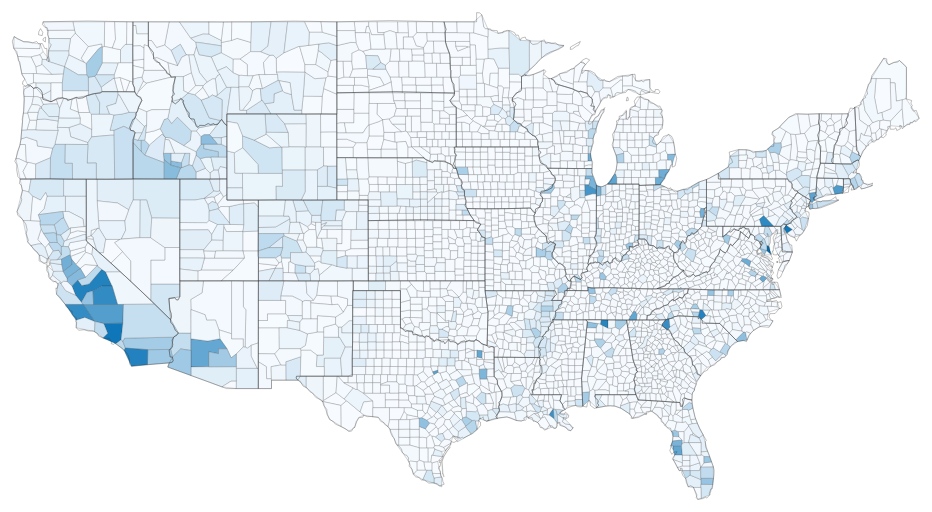
D3 v4 page, settled after 480 driven frames (8 s of simulated time); the page loaded 3 data file(s).


		var d3_v4 = d3;
	
// ── js/county-details.js
function draw_county_charts() {
    d3.select('#sg_svg').remove();
    d3.select('#fs_svg').remove();
    d3.select('#ind_svg').remove();
    var countyData_filePath = "data/county.json";

    var selectedCounty = county_fips;

    // Define SVG chart size

    // Surface - Groundwater
    var sg_chartMargin = {
        top: 20,
        right: 20,
        bottom: 30,
        left: 40
    };
    sg_chartWidth = 350 - sg_chartMargin.left - sg_chartMargin.right;
    sg_chartHeight = 350 - sg_chartMargin.top - sg_chartMargin.bottom;

    var sg_svg, sg_xScale, sg_yScale, sg_xAxis, sg_xAxisSel, sg_yAxis, sg_yAxisSel;

    // Freshwater - Salinated
    var fs_chartMargin = {
        top: 20,
        right: 20,
        bottom: 30,
        left: 40
    };
    fs_chartWidth = 350 - fs_chartMargin.left - fs_chartMargin.right;
    fs_chartHeight = 350 - fs_chartMargin.top - fs_chartMargin.bottom;

    var fs_svg, fs_xScale, fs_yScale, fs_xAxis, fs_xAxisSel, fs_yAxis, fs_yAxisSel;

    // Industrial
    var ind_chartMargin = {
        top: 20,
        right: 20,
        bottom: 30,
        left: 40
    };
    ind_chartWidth = 700 - ind_chartMargin.left - ind_chartMargin.right;
    ind_chartHeight = 350 - ind_chartMargin.top - ind_chartMargin.bottom;

    var ind_svg, ind_xScale, ind_yScale, ind_xAxis, ind_xAxisSel, ind_yAxis, ind_yAxisSel;

    // Add SVG

    sg_svg = addSVG("#sg_chart", "sg_svg", sg_chartWidth, sg_chartHeight, sg_chartMargin);
    fs_svg = addSVG("#fs_chart", "fs_svg", fs_chartWidth, fs_chartHeight, fs_chartMargin);
    ind_svg = addSVG("#ind_chart", "ind_svg", ind_chartWidth, ind_chartHeight, ind_chartMargin);

    // Define the Axes

    sg_Axes = defineAxes(sg_svg, sg_xScale, sg_xAxis, sg_xAxisSel, sg_yScale, sg_yAxis, sg_yAxisSel, sg_chartWidth, sg_chartHeight, sg_chartMargin);
    sg_xScale = sg_Axes.xScale;
    sg_xAxis = sg_Axes.xAxis;
    sg_xAxisSel = sg_Axes.xAxisSel;
    sg_yScale = sg_Axes.yScale;
    sg_yAxis = sg_Axes.yAxis;
    sg_yAxisSel = sg_Axes.yAxisSel;

    fs_Axes = defineAxes(fs_svg, fs_xScale, fs_xAxis, fs_xAxisSel, fs_yScale, fs_yAxis, fs_yAxisSel, fs_chartWidth, fs_chartHeight, fs_chartMargin);
    fs_xScale = fs_Axes.xScale;
    fs_xAxis = fs_Axes.xAxis;
    fs_xAxisSel = fs_Axes.xAxisSel;
    fs_yScale = fs_Axes.yScale;
    fs_yAxis = fs_Axes.yAxis;
    fs_yAxisSel = fs_Axes.yAxisSel;

    ind_Axes = defineAxes(ind_svg, ind_xScale, ind_xAxis, ind_xAxisSel, ind_yScale, ind_yAxis, ind_yAxisSel, ind_chartWidth, ind_chartHeight, ind_chartMargin);
    ind_xScale = ind_Axes.xScale;
    ind_xAxis = ind_Axes.xAxis;
    ind_xAxisSel = ind_Axes.xAxisSel;
    ind_yScale = ind_Axes.yScale;
    ind_yAxis = ind_Axes.yAxis;
    ind_yAxisSel = ind_Axes.yAxisSel;

    // Load the Data
    d3.json(countyData_filePath, function(error, data) {

        var total_usage = data[selectedCounty].total_usage;

        var sg_sourceData = data[selectedCounty].water_source;
        var fs_sourceData = data[selectedCounty].water_type;
        var ind_sourceData = data[selectedCounty].industry;

        // Set domains for axes
        setDomain(sg_sourceData, sg_xScale, sg_yScale);
        setDomain(fs_sourceData, fs_xScale, fs_yScale);
        setDomain(ind_sourceData, ind_xScale, ind_yScale);

        // Add bars to graph
        addBars(sg_svg, sg_sourceData, sg_xScale, sg_chartHeight, sg_yScale, total_usage);
        addBars(fs_svg, fs_sourceData, fs_xScale, fs_chartHeight, fs_yScale, total_usage);
        addBars(ind_svg, ind_sourceData, ind_xScale, ind_chartHeight, ind_yScale, total_usage);

        // Draw axes on graph
        drawAxes(sg_xAxis, sg_xAxisSel, sg_yAxis, sg_yAxisSel);
        drawAxes(fs_xAxis, fs_xAxisSel, fs_yAxis, fs_yAxisSel);
        drawAxes(ind_xAxis, ind_xAxisSel, ind_yAxis, ind_yAxisSel);

    });
}

// ── js/define-county-chart.js
var yScaleFactor = 1.1;

// Add SVG to DOM
function addSVG(svg_div, svg_id, chartWidth, chartHeight, chartMargin) {

    svg = d3.select(svg_div)
        .append("svg")
        .attr("id", svg_id)
        .attr("width", chartWidth + chartMargin.left + chartMargin.right)
        .attr("height", chartHeight + chartMargin.top + chartMargin.bottom)
        .append("g")
        .attr("transform",
            "translate(" + chartMargin.left + "," + chartMargin.top + ")");

    return svg;

}

// Define the axes
function defineAxes(svg, xScale, xAxis, xAxisSel, yScale, yAxis, yAxisSel, chartWidth, chartHeight, chartMargin) {

    xScale = d3.scale
        .ordinal()
        .rangeRoundBands([0, chartWidth], 0.05);
    xAxis = d3.svg.axis()
        .scale(xScale)
        .orient("bottom");
    xAxisSel = svg.append("g")
        .attr("class", "x axis")
        .attr("transform", "translate(0," + chartHeight + ")");

    yScale = d3.scale
        .linear()
        .range([chartHeight, 0]);
    yAxis = d3.svg.axis()
        .scale(yScale)
        .orient("left");
    yAxisSel = svg.append("g")
        .attr("class", "y axis");

    // add y-axis label
    // yAxisLabelOffset_vert = 0; //chartMargin.left / 2;
    // yAxisLabelOffset_hor = 0; //chartHeight / 2;
    // // svg.append("text")
    // // .text("Millions of Gallons per Day")
    // //     // .attr("transform", "translate(" + yAxisLabelOffset_hor + "," + yAxisLabelOffset_vert + ")")
    // //     .attr("transform", "rotate(-90)")
    // //     .attr("dy", "1em")
    // //     .style("text-anchor", "middle");

    return {
        xScale: xScale,
        xAxis: xAxis,
        xAxisSel: xAxisSel,
        yScale: yScale,
        yAxis: yAxis,
        yAxisSel: yAxisSel
    };

}

// Set domains for axes
function setDomain(sourceData, xScale, yScale) {
    xScale.domain(sourceData.map(function(d) {
        return d.label;
    }));
    yScale.domain([0, yScaleFactor * d3.max(sourceData, function(d) {
        return d.value;
    })]);

}

// Add bars to SVG
function addBars(svg, sourceData, xScale, chartHeight, yScale, total_usage) {

    bars = svg.selectAll(".bar")
        .data(sourceData)
        .enter()
        .append("rect")
        .attr("class", "bar")
        .attr("x", function(d) {
            return xScale(d.label);
        })
        .attr("y", function(d) {
            return yScale(d.value);
        })
        .attr("width", xScale.rangeBand())
        .attr("height", function(d) {
            return (yScale(0) - yScale(d.value));
        });

    var formatNumber = d3.format(",.2f"),
        format = function(d) {
            return formatNumber(d);
        };

    // hover title text for individual bars
    bars.append("title")
        .text(function(d) {
            return d.label + "\n" + format(d.value) + " Million Galllons per Day" +
                "\nPercent of Total Water Use for This County: " + format((d.value / total_usage) * 100);
        });

    // values are also displayed on top of bars
    svg.selectAll("text")
        .data(sourceData)
        .enter()
        .append("text")
        .attr("id", "barValues")
        // .attr("class", "hidden")
        .text(function(d) {
            return format(d.value);
        })
        .attr("x", function(d, i) {
            return xScale(d.label) + xScale.rangeBand() / 2;
        })
        .attr("y", function(d) {
            return yScale(d.value) - 5;
        })
        .attr("font-family", "sans-serif")
        .attr("text-anchor", "middle")
        // .attr("font-size", "14px")
        .attr("fill", "black");

}

// Draw axes on graph
function drawAxes(xAxis, xAxisSel, yAxis, yAxisSel) {
    xAxisSel.call(xAxis);
    yAxisSel.call(yAxis);

}

// ── js/define_selection.js
function update_statistic() {
    selected_statistic = document.querySelector('input[name="filter"]:checked').value;
    if (document.getElementById("percap_check").checked === false) {
        stat_per_capita = 0;
        d3.selectAll("#stat_per_capita").classed("hidden", true);
    } else {
        stat_per_capita = 1;
        d3.selectAll("#stat_per_capita").classed("hidden", false);
    }
}

// ── js/force-directed.js
function graph_force_directed() {
    var width = 1000,
        height = 500,
        centered,
        sqWidth = 20;

    //height and width for hover box
    var tool_bubbles_w = 350;
    var tool_bubbles_h = 300;
    d3.select("#tooltip_bubbles")
        .attr("width", tool_bubbles_w + "px")
        .attr("height", tool_bubbles_h + "px");
    //format value in hover box
    d3.selectAll('#selected_statistic').text(document.querySelector('input[name="filter"]:checked').id);
    //d3.select('#selection_form')
    //	.style("width", width +"px");
    var formatCount = d3.format(",.2f");

    var projection = d3.geo.mercator()
        .scale(900)
        // Center the Map in USA
        .center([-95, 39])
        .translate([width / 2, height / 2]);

    var path = d3.geo.path()
        .projection(projection);

    // Set svg width & height
    var svg = d3.select('#force_directed_svg')
        .attr('width', width)
        .attr('height', height);

    // Add background
    svg.append('rect')
        .attr('class', 'background')
        .attr('width', width)
        .attr('height', height);

    var g = svg.append('g');

    var networkLayer = g.append('g')
        .classed('network-layer', true);

    var mapLayer = g.append('g')
        .classed('map-layer', true);


    // Load map data
    d3.json('data/geo_state_contiguous.json', function(error, mapData) {

        // Merge state water data
        // Build in ability to change statistic based on user selection
        // This will be global


        for (var i = 0; i < state_summary_data.length; i++) {
            //Grab values from state summary data
            var state_data_fips = state_summary_data[i]['STATEFIPS'];

            //fix fips code that got pulled in as numeric
            if (state_data_fips.length == 1) {
                state_data_fips = "0" + state_data_fips;
            }

            var state_data_value = parseFloat(state_summary_data[i][selected_statistic]);
            if (stat_per_capita == 1) {
                state_data_value = state_data_value / parseFloat(state_summary_data[i]['TP.TotPop']);
            }
            var state_data_abr = state_summary_data[i]['STATE'];

            // find state within map file and copy in new values
            for (var j = 0; j < mapData.features.length; j++) {
                var map_state = mapData.features[j].id;

                if (map_state == state_data_fips) {
                    mapData.features[j].properties.abr = state_data_abr;
                    mapData.features[j].properties.value = state_data_value;
                    break;
                }
            }
        }

        // Define color scale
        if (stat_per_capita == 1) {
            var min_state_data = d3.min(state_summary_data, function(d) {
                return d[selected_statistic] / parseFloat(d['TP.TotPop']);
            });
            var max_state_data = d3.max(state_summary_data, function(d) {
                return d[selected_statistic] / parseFloat(d['TP.TotPop']);
            });
        } else {
            var min_state_data = d3.min(state_summary_data, function(d) {
                return d[selected_statistic]
            });
            var max_state_data = d3.max(state_summary_data, function(d) {
                return d[selected_statistic]
            });
        }


        var color = d3.scale.linear()
            .domain([0, max_state_data])
            .clamp(true)
            .range(['#fff', '#006EB4']);

        var links = [];
        var features = mapData.features;
        features.forEach(function(d) {
            d.size = sqWidth;
            d.x = path.centroid(d)[0];
            d.y = path.centroid(d)[1];
            d.feature = d;
        });


        d3.geom.voronoi().links(features).forEach(function(link) {
            var dx = link.source.x - link.target.x,
                dy = link.source.y - link.target.y;
            link.distance = Math.sqrt(dx * dx + dy * dy);
            links.push(link);
        });

        // Update color scale domain based on data
        //color.domain([0, d3.max(features.filter(function (d) {
        //   return d.properties.DPTO!=="88"; //Archipiélago de San Andres... is too long, ignoring it so the colors aren't too skewed.
        // }), nameLength)]);

        var force = d3.layout.force()
            .nodes(features)
            // .links(links)
            .size([width, height])
            .gravity(0.01)
            // .linkStrength(0.05)
            // .linkDistance(function(d) { return d.distance; })
            .on("tick", onTick)
            .start();

        // Draw each depto as a path
        mapLayer.selectAll('path')
            .data(features)
            .enter().append('path')
            .attr('d', path)
            .attr('vector-effect', 'non-scaling-stroke');
        //.style('fill', fillFn);

        // var link = networkLayer.selectAll("line")
        //       .data(links)
        //     .enter().append("line")
        //       .attr("class", "link")
        //       .attr("x1", function(d) { return d.source.x; })
        //       .attr("y1", function(d) { return d.source.y; })
        //       .attr("x2", function(d) { return d.target.x; })
        //       .attr("y2", function(d) { return d.target.y; });

        var selEnter = networkLayer.selectAll('.depto')
            .data(features)
            .enter().append('g')
            .attr("class", "depto");

        function fillFn(d) {
            //return color(nameLength(d));
            return color(d.properties.value);
            // return color(nameFn(d));
        }
        selEnter
            // .append("rect")
            .append("circle")
            .attr('r', sqWidth)
            // .attr('width', sqWidth)
            // .attr('height', sqWidth)
            .style('fill', fillFn)
			.classed('fd_state',true)
            .call(force.drag);

        selEnter.append("text")
            //.attr('x', sqWidth/2)
            //.attr('y', sqWidth/2)
            .style("text-anchor", "middle")
            //.text(function (d) {return d.id });
            .text(function(d) {
                return d.properties.abr;
            });

        selEnter
            //call histogram on hover of each dot
            .on("mouseover", function(d) {
                //var xPosition = parseFloat(d3.select(this).attr("cx")) + 20;
                //var yPosition = parseFloat(d3.select(this).attr("cy"));
                d3.selectAll("#caption_from_state")
                    .text(d.properties.name);
                d3.selectAll("#bubble_value")
                    .text(formatCount(d.properties.value));
            })
            .on("click", function(d) {
                state_fips = d.id;
                draw_state_map();
                // d3.select("#force_directed_div").classed("hidden", true);
                // d3.select("#map_state_div").classed("hidden", false);
                // current_window = "map_state";
                // update_button();
            });



        function onTick(e) {
            var k = e.alpha * 0.2,
                q = d3.geom.quadtree(features);

            features.forEach(function(o) {
                o.x += (path.centroid(o)[0] - o.px) * k;
                o.y += (path.centroid(o)[1] - o.py) * k;
                q.visit(sqCollide(o));
            });

            // link.attr("x1", function(d) { return d.source.x; })
            //     .attr("y1", function(d) { return d.source.y; })
            //     .attr("x2", function(d) { return d.target.x; })
            //     .attr("y2", function(d) { return d.target.y; });

            networkLayer.selectAll('.depto')
                .attr("transform", function(d) {
                    // return "translate(" + (d.x - sqWidth/2) + "," + (d.y - sqWidth/2) + ")";
                    return "translate(" + (d.x) + "," + (d.y) + ")";
                });
        }

    });


    //Approx collide function for squares
    function sqCollide(node) {
        var s = node.size,
            nx1 = node.x - s,
            nx2 = node.x + s,
            ny1 = node.y - s,
            ny2 = node.y + s;
        return function(quad, x1, y1, x2, y2) {
            if (quad.point && (quad.point !== node)) {
                var x = node.x - quad.point.x,
                    y = node.y - quad.point.y,
                    l = Math.sqrt(x * x + y * y),
                    s = node.size + quad.point.size;
                if (l < s) {
                    l = (l - s) / l * 0.5;
                    node.x -= x *= l;
                    node.y -= y *= l;
                    quad.point.x += x;
                    quad.point.y += y;
                }
            }
            return x1 > nx2 || x2 < nx1 || y1 > ny2 || y2 < ny1;
        };
    }

    // Get depto name
    function nameFn(d) {
        return d && d.features ? d.features.id : null;
    }

    // Get depto name length
    function nameLength(d) {
        var n = nameFn(d);
        return n ? n.length : 0;
    }

    // Get depto color

}

// ── js/full_map.js
function draw_full_map() {
    d3.select('#map_full_svg').remove();
    // update_button();
    var margin = {
        top: 50,
        bottom: 50,
        right: 0,
        left: 0
    };
    var width = 1400 - margin.right - margin.left;
    var height = 600;
    var selection = selected_statistic;
    if (stat_per_capita == 1) {
        selection = selection + "_per";
    }


    var map;
    d3.select("#map_full_div")
        .style("width", width + "px");
    //.style("height", height + "px");
    d3.select("#map_full_map")
        .style("width", width + "px")
        .style("height", height + "px");

	var formatfloat = d3.format(",.3f");
    var q = queue()
        .defer(d3.json, "data/geo_county.json")
        .defer(d3.json, "data/geo_state.json")
        .await(state_county_selection);

    var state_selection = " ";

    function state_county_selection(error, county, state) {
        if (error) throw error;

        var stateIds = {};
        state.features.forEach(function(d) {
            stateIds[d.id] = d.properties.name;
        });
        var selected_statistic_array = new Array();

        county.features.forEach(function(d) {
            d.properties.state = stateIds[d.id.slice(0, 2)];
            selected_statistic_array.push(d.properties[selection]);
        });

        // remove the loading text
        d3.select('.loading').remove();

        map = d3.select('#map_full_map').append('svg')
            .attr('width', width)
            .attr('height', height)
            .attr("id", "map_full_svg");
        //this is the dynamic resizing used for state map. needs debugging for full country
        //var state_center = d3.geo.centroid(county)


        //var merc_scale = width *3.3;
        //var state_offset = [width/2, height/2];
        //var projection = d3.geo.mercator()
        //	.scale(merc_scale)
        //	.center(state_center)
        //	.translate(state_offset);
        //var path = d3.geo.path().projection(projection);

        //var bounds  = path.bounds(county);
        //var hscale  = merc_scale*width  / (bounds[1][0] - bounds[0][0]);
        //var vscale  = merc_scale*height / (bounds[1][1] - bounds[0][1]);
        //var merc_scale   = (hscale < vscale) ? hscale : vscale;
        //var state_offset  = [width - (bounds[0][0] + bounds[1][0])/2,
        //				height - (bounds[0][1] + bounds[1][1])/2];

        //var projection = d3.geo.mercator()
        //	.scale(merc_scale)
        //	.center(state_center)
        //	.translate(state_offset);
        //var path = d3.geo.path().projection(projection);

        var projection = d3.geo.mercator()
            .scale(900)
            // Center the Map in USA
            .center([-95, 39])
            .translate([width / 2, height / 2]);

        var path = d3.geo.path()
            .projection(projection);

        var max_val = d3.max(selected_statistic_array);
        var min_val = d3.min(selected_statistic_array);

        var color = d3.scale.linear()
            .domain([0, max_val])
            .clamp(true)
            .range(['rgb(247,251,255)', '#006EB4']);

        var counties = map.append('g')
            .attr('class', 'counties')
            .selectAll('path')
            .data(county.features)
            .enter().append('path')
            .attr('d', path);
        counties
            .style("fill", function(d) {
                return color(d.properties[selection]);
            });

        counties.on('mouseover', showCaption)
            .on('mousemove', showCaption)
            .on('mouseout', function() {
                caption.html(starter);
                d3.select('#tooltip_state_map').classed('hidden', true);
            })
            .on('click', function(d) {
                county_fips = d.id;
                draw_county_charts();
                display_sankey();
                d3.select('.counties_selected')
                    .classed('counties_selected', false);
                d3.select(this)
                    .classed('counties_selected', true);
                d3.select('#county_header').text([d.properties.name, d.properties.state].join(' County, '));
                d3.select("#county_details_div").classed('hidden', false);
                // d3.select("#map_full_div").classed('hidden', true);
                // current_window = "county_details_map_full";
                // update_button();

            });

        var states = map.append('g')
            .attr('class', 'states')
            .selectAll('path')
            .data(state.features)
            .enter().append('path')
            .attr('d', path);
        var caption = d3.select('#caption'),
            starter = caption.html();

        function showCaption(d, i) {
            var name = [d.properties.name, d.properties.state].join(' County, ');
            state_selection = d.properties.state;
            d3.select("#county_hover").text(name);
            d3.select("#county_hover_stat").text(formatfloat(d.properties[selection]));
            caption.html(name);
            d3.select('#tooltip_state_map').classed('hidden', false);
        }

    }
}

// ── js/initialize.js
var state_summary_data;
var selected_statistic;
var stat_per_capita;
var state_fips;
var county_fips;
var current_county_name;

d3.csv("data/state_2010_limited.csv", function(data) {
    state_summary_data = data;
});

function update_all() {

    update_statistic();
    graph_force_directed();
    draw_state_map();
    draw_full_map();
    set_map_view();
}

update_all();

// ── js/sankey.js
function display_sankey() {
    var d3 = d3_v4;

    d3.select('#sankey_svg').remove();
    var sankey_margin = {
            top: 1,
            right: 1,
            bottom: 6,
            left: 1
        },
        sankey_width = 400 - sankey_margin.left - sankey_margin.right,
        sankey_height = 300 - sankey_margin.top - sankey_margin.bottom;

    var formatNumber = d3.format(",.2f"),
        format = function(d) {
            return formatNumber(d);
        },
        color = d3.scaleOrdinal(d3.schemeCategory20);

    var svg = d3.select("#sankey_div").append("svg")
        .attr("width", sankey_width + sankey_margin.left + sankey_margin.right)
        .attr("height", sankey_height + sankey_margin.top + sankey_margin.bottom)
        .attr("id", "sankey_svg")
        .append("g")
        .attr("transform", "translate(" + sankey_margin.left + "," + sankey_margin.top + ")");

    var sankey = d3.sankey()
        .nodeWidth(15)
        .nodePadding(10)
        .size([sankey_width, sankey_height]);

    var path = sankey.link();

    //var county_selection = "06037"
    d3.json("data/county.json", function(water_flow) {

        sankey
            .nodes(water_flow[county_fips].nodes)
            .links(water_flow[county_fips].links)
            .layout(32);

        var total_usage = water_flow[county_fips].total_usage;

        var link = svg.append("g").selectAll(".link")
            .data(water_flow[county_fips].links)
            .enter().append("path")
            .attr("class", "link")
            .attr("d", path)
            .style("stroke-width", function(d) {
                return Math.max(1, d.dy);
            })
            .sort(function(a, b) {
                return b.dy - a.dy;
            });

        link.append("title")
            .text(function(d) {
                return d.source.name + " Used By " + d.target.name +
                    "\n" + format(d.value) + " Million Galllons per Day" +
                    "\nPercent of Total Water Use for This County: " + format((d.value / total_usage) * 100);
            });

        var node = svg.append("g").selectAll(".node")
            .data(water_flow[county_fips].nodes)
            .enter().append("g")
            .attr("class", "node")
            .attr("transform", function(d) {
                return "translate(" + d.x + "," + d.y + ")";
            })
            .call(d3.drag()
                .subject(function(d) {
                    return d;
                })
                .on("start", function() {
                    this.parentNode.appendChild(this);
                })
                .on("drag", dragmove));

        node.append("rect")
            .attr("height", function(d) {
                return d.dy;
            })
            .attr("width", sankey.nodeWidth())
            .style("fill", function(d) {
                return d.color = color(d.name.replace(/ .*/, ""));
            })
            .style("stroke", function(d) {
                return d3.rgb(d.color).darker(2);
            })
            .append("title")
            .text(function(d) {
                return d.name + "\n" + format(d.value) + " Million Galllons per Day" +
                    "\nPercent of Total Water Use for This County: " + format((d.value / total_usage) * 100);
            });

        node.append("text")
            .attr("x", -6)
            .attr("y", function(d) {
                return d.dy / 2;
            })
            .attr("dy", ".35em")
            .attr("text-anchor", "end")
            .attr("transform", null)
            .text(function(d) {
                return d.name;
            })
            .filter(function(d) {
                return d.x < sankey_width / 2;
            })
            .attr("x", 6 + sankey.nodeWidth())
            .attr("text-anchor", "start");

        function dragmove(d) {
            d3.select(this).attr("transform", "translate(" + d.x + "," + (d.y = Math.max(0, Math.min(sankey_height - d.dy, d3.event.y))) + ")");
            sankey.relayout();
            link.attr("d", path);
        }

        //	var sankey_header1 = d3.select("#sankey_header1")
        //		.style("width", (sankey_width / 2)-1 +"px")
        //		.style("height", 30 + "px")
        //		.append("svg")
        //		.style("width", (sankey_width / 2)-1 +"px")
        //		.style("height", 30 + "px");
        //	sankey_header1
        //		.append("rect")
        //		.attr("width", sankey.nodeWidth() + 1)
        //		.attr("height", 30);
        //	sankey_header1
        //		.append("text")
        //		.text("Water Source")
        //		.attr("x",sankey.nodeWidth() + 6)
        //		.attr("y",20)
        //		.attr("font-size", "16px")
        //		.attr("fill", "white");

        //	var sankey_header2 = d3.select("#sankey_header2")
        //		.style("width", (sankey_width / 2)-1 +"px")
        //		.style("height", 30 + "px")
        //		.append("svg")
        //		.style("width", (sankey_width / 2)-1 +"px")
        //		.style("height", 30 + "px");
        //	sankey_header2
        //		.append("rect")
        //		.attr("width", sankey.nodeWidth()+1)
        //		.attr("height", 30)
        //		.attr("x", (sankey_width / 2)-1 - sankey.nodeWidth());
        //	sankey_header2
        //		.append("text")
        //		.text("Water Use")
        //		.attr("x",(sankey_width / 2)-1 - sankey.nodeWidth() - 75)
        //		.attr("y",20)
        //		.attr("font-size", "16px")
        //		.attr("fill", "white");

    });
}

// ── js/sankey_mod.js
d3.sankey = function() {
  var sankey = {},
      nodeWidth = 24,
      nodePadding = 8,
      size = [1, 1],
      nodes = [],
      links = [];
 
  sankey.nodeWidth = function(_) {
    if (!arguments.length) return nodeWidth;
    nodeWidth = +_;
    return sankey;
  };
 
  sankey.nodePadding = function(_) {
    if (!arguments.length) return nodePadding;
    nodePadding = +_;
    return sankey;
  };
 
  sankey.nodes = function(_) {
    if (!arguments.length) return nodes;
    nodes = _;
    return sankey;
  };
 
  sankey.links = function(_) {
    if (!arguments.length) return links;
    links = _;
    return sankey;
  };
 
  sankey.size = function(_) {
    if (!arguments.length) return size;
    size = _;
    return sankey;
  };
 
  sankey.layout = function(iterations) {
    computeNodeLinks();
    computeNodeValues();
    computeNodeBreadths();
    computeNodeDepths(iterations);
    computeLinkDepths();
    return sankey;
  };
 
  sankey.relayout = function() {
    computeLinkDepths();
    return sankey;
  };
 
  sankey.link = function() {
    var curvature = .5;
 
    function link(d) {
      var x0 = d.source.x + d.source.dx,
          x1 = d.target.x,
          xi = d3.interpolateNumber(x0, x1),
          x2 = xi(curvature),
          x3 = xi(1 - curvature),
          y0 = d.source.y + d.sy + d.dy / 2,
          y1 = d.target.y + d.ty + d.dy / 2;
      return "M" + x0 + "," + y0
           + "C" + x2 + "," + y0
           + " " + x3 + "," + y1
           + " " + x1 + "," + y1;
    }
 
    link.curvature = function(_) {
      if (!arguments.length) return curvature;
      curvature = +_;
      return link;
    };
 
    return link;
  };
 
  // Populate the sourceLinks and targetLinks for each node.
  // Also, if the source and target are not objects, assume they are indices.
  function computeNodeLinks() {
    nodes.forEach(function(node) {
      node.sourceLinks = [];
      node.targetLinks = [];
    });
    links.forEach(function(link) {
      var source = link.source,
          target = link.target;
      if (typeof source === "number") source = link.source = nodes[link.source];
      if (typeof target === "number") target = link.target = nodes[link.target];
      source.sourceLinks.push(link);
      target.targetLinks.push(link);
    });
  }
 
  // Compute the value (size) of each node by summing the associated links.
  function computeNodeValues() {
    nodes.forEach(function(node) {
      node.value = Math.max(
        d3.sum(node.sourceLinks, value),
        d3.sum(node.targetLinks, value)
      );
    });
  }
 
  // Iteratively assign the breadth (x-position) for each node.
  // Nodes are assigned the maximum breadth of incoming neighbors plus one;
  // nodes with no incoming links are assigned breadth zero, while
  // nodes with no outgoing links are assigned the maximum breadth.
  function computeNodeBreadths() {
    var remainingNodes = nodes,
        nextNodes,
        x = 0;
 
    while (remainingNodes.length) {
      nextNodes = [];
      remainingNodes.forEach(function(node) {
        node.x = x;
        node.dx = nodeWidth;
        node.sourceLinks.forEach(function(link) {
          nextNodes.push(link.target);
        });
      });
      remainingNodes = nextNodes;
      ++x;
    }
 
    //
    moveSinksRight(x);
    scaleNodeBreadths((size[0] - nodeWidth) / (x - 1));
  }
 
  function moveSourcesRight() {
    nodes.forEach(function(node) {
      if (!node.targetLinks.length) {
        node.x = d3.min(node.sourceLinks, function(d) { return d.target.x; }) - 1;
      }
    });
  }
 
  function moveSinksRight(x) {
    nodes.forEach(function(node) {
      if (!node.sourceLinks.length) {
        node.x = x - 1;
      }
    });
  }
 
  function scaleNodeBreadths(kx) {
    nodes.forEach(function(node) {
      node.x *= kx;
    });
  }
 
  function computeNodeDepths(iterations) {
    var nodesByBreadth = d3.nest()
        .key(function(d) { return d.x; })

        .sortKeys(d3.ascending)
        .entries(nodes)
        .map(function(d) { return d.values; });
 
    //
    initializeNodeDepth();
    resolveCollisions();
    for (var alpha = 1; iterations > 0; --iterations) {
      relaxRightToLeft(alpha *= .99);
      resolveCollisions();
      relaxLeftToRight(alpha);
      resolveCollisions();
    }
 
    function initializeNodeDepth() {
      var ky = d3.min(nodesByBreadth, function(nodes) {
        return (size[1] - (nodes.length - 1) * nodePadding) / d3.sum(nodes, value);
      });
 
      nodesByBreadth.forEach(function(nodes) {
        nodes.forEach(function(node, i) {
          node.y = i;
          node.dy = node.value * ky;
        });
      });
 
      links.forEach(function(link) {
        link.dy = link.value * ky;
      });
    }
 
    function relaxLeftToRight(alpha) {
      nodesByBreadth.forEach(function(nodes, breadth) {
        nodes.forEach(function(node) {
          if (node.targetLinks.length) {
            var y = d3.sum(node.targetLinks, weightedSource) / d3.sum(node.targetLinks, value);
            node.y += (y - center(node)) * alpha;
          }
        });
      });
 
      function weightedSource(link) {
        return center(link.source) * link.value;
      }
    }
 
    function relaxRightToLeft(alpha) {
      nodesByBreadth.slice().reverse().forEach(function(nodes) {
        nodes.forEach(function(node) {
          if (node.sourceLinks.length) {
            var y = d3.sum(node.sourceLinks, weightedTarget) / d3.sum(node.sourceLinks, value);
            node.y += (y - center(node)) * alpha;
          }
        });
      });
 
      function weightedTarget(link) {
        return center(link.target) * link.value;
      }
    }
 
    function resolveCollisions() {
      nodesByBreadth.forEach(function(nodes) {
        var node,
            dy,
            y0 = 0,
            n = nodes.length,
            i;
 
        // Push any overlapping nodes down.
        nodes.sort(ascendingDepth);
        for (i = 0; i < n; ++i) {
          node = nodes[i];
          dy = y0 - node.y;
          if (dy > 0) node.y += dy;
          y0 = node.y + node.dy + nodePadding;
        }
 
        // If the bottommost node goes outside the bounds, push it back up.
        dy = y0 - nodePadding - size[1];
        if (dy > 0) {
          y0 = node.y -= dy;
 
          // Push any overlapping nodes back up.
          for (i = n - 2; i >= 0; --i) {
            node = nodes[i];
            dy = node.y + node.dy + nodePadding - y0;
            if (dy > 0) node.y -= dy;
            y0 = node.y;
          }
        }
      });
    }
 
    function ascendingDepth(a, b) {
      return a.y - b.y;
    }
  }
 
  function computeLinkDepths() {
    nodes.forEach(function(node) {
      node.sourceLinks.sort(ascendingTargetDepth);
      node.targetLinks.sort(ascendingSourceDepth);
    });
    nodes.forEach(function(node) {
      var sy = 0, ty = 0;
      node.sourceLinks.forEach(function(link) {
        link.sy = sy;
        sy += link.dy;
      });
      node.targetLinks.forEach(function(link) {
        link.ty = ty;
        ty += link.dy;
      });
    });
 
    function ascendingSourceDepth(a, b) {
      return a.source.y - b.source.y;
    }
 
    function ascendingTargetDepth(a, b) {
      return a.target.y - b.target.y;
    }
  }
 
  function center(node) {
    return node.y + node.dy / 2;
  }
 
  function value(link) {
    return link.value;
  }
 
  return sankey;
};
// ── js/state_map.js
function draw_state_map() {
    //remove previous call of map
    d3.select('#state_map_svg').remove();
    // update_button();

    var margin = {
        top: 50,
        bottom: 50,
        right: 0,
        left: 0
    };
    var width = 500 - margin.right - margin.left;
    var height = 500;
    var selection = selected_statistic;
    if (stat_per_capita == 1) {
        selection = selection + "_per";
    }

    var map;
    d3.select("#map_state_div")
        .style("width", width + "px");
    d3.select("#map_state_map")
        .style("width", width + "px")
        .style("height", height + "px");


	var formatfloat = d3.format(",.3f");
    var q = queue()
        .defer(d3.json, "data/geo_county.json")
        .defer(d3.json, "data/geo_state.json")
        .await(state_county_selection);

    var state_selection = " ";

    function state_county_selection(error, county, state) {
        if (error) throw error;
        // filter json file by state selection (fips code)
        state.features = state.features.filter(function(row) {
            if (row.id === state_fips) {
                return row;
            }
        });

        county.features = county.features.filter(function(row) {
            if (row.id.slice(0, 2) === state_fips) {
                return row;
            }
        });

        var stateIds = {};
        state.features.forEach(function(d) {
            stateIds[d.id] = d.properties.name;
        });
        var selected_statistic_array = new Array();

        county.features.forEach(function(d) {
            d.properties.state = stateIds[d.id.slice(0, 2)];
            selected_statistic_array.push(d.properties[selection]);
        });

        map = d3.select('#map_state_map').append('svg')
            .attr('width', width)
            .attr('height', height)
            .attr("id", "state_map_svg");
        var state_center = d3.geo.centroid(county);


        var merc_scale = width * 3.3;
        var state_offset = [width / 2, height / 2];
        var projection = d3.geo.mercator()
            .scale(merc_scale)
            .center(state_center)
            .translate(state_offset);
        var path = d3.geo.path().projection(projection);

        var bounds = path.bounds(county);
        var hscale = merc_scale * width / (bounds[1][0] - bounds[0][0]);
        var vscale = merc_scale * height / (bounds[1][1] - bounds[0][1]);
        var merc_scale = (hscale < vscale) ? hscale : vscale;
        var state_offset = [width - (bounds[0][0] + bounds[1][0]) / 2,
            height - (bounds[0][1] + bounds[1][1]) / 2
        ];

        var projection = d3.geo.mercator()
            .scale(merc_scale)
            .center(state_center)
            .translate(state_offset);
        var path = d3.geo.path().projection(projection);

        var max_val = d3.max(selected_statistic_array);
        var min_val = d3.min(selected_statistic_array);

        var color = d3.scale.linear()
            .domain([0, max_val])
            .clamp(true)
            .range(['#fff', '#006EB4']);

        var counties = map.append('g')
            .attr('class', 'counties')
            .selectAll('path')
            .data(county.features)
            .enter().append('path')
            .attr('d', path);
        counties
            .style("fill", function(d) {
                return color(d.properties[selection]);
            });

        counties.on('mouseover', showCaption)
            .on('mousemove', showCaption)
            .on('mouseout', function() {
                caption.html(starter);
                d3.select('#tooltip_state_map').classed('hidden', true);
            })
            .on('click', function(d) {
                county_fips = d.id;
                draw_county_charts();
                display_sankey();
                d3.select('.counties_selected')
                    .classed('counties_selected', false);
                d3.select(this)
                    .classed('counties_selected', true);
                d3.select('#county_header').text([d.properties.name, d.properties.state].join(' County, '));
                d3.select("#county_details_div").classed('hidden', false);
                // d3.select("#map_state_div").classed('hidden', true);
                // current_window = "county_details_map_state";
                // update_button();

            });

        var states = map.append('g')
            .attr('class', 'states')
            .selectAll('path')
            .data(state.features)
            .enter().append('path')
            .attr('d', path);
        var caption = d3.select('#caption_from_state'),
            starter = caption.html();

        function showCaption(d, i) {
            var name = [d.properties.name, d.properties.state].join(' County, ');
            state_selection = d.properties.state;
            d3.select("#county_hover").text(name);
            d3.selectAll("#bubble_value").text(formatfloat(d.properties[selection]));
            caption.html(name);
            d3.select('#tooltip_state_map').classed('hidden', false);
        }


    }
}

// ── js/update_button.js
var current_window = "national_county";

function set_map_view() {

    if (current_window == "national_county") {
        d3.select("#switch_graphs").text("View State-Level USA Map");
        d3.select("#map_full_div").classed("hidden", false);
        d3.select("#force_directed_div").classed("hidden", true);
    } else if (current_window == "state_aggr") {
        d3.select("#switch_graphs").text("View County-Level USA Map");
        d3.select("#map_full_div").classed("hidden", true);
        d3.select("#force_directed_div").classed("hidden", false);
    }
}

function switch_map_view() {
    if (current_window == "national_county") {
        current_window = "state_aggr";
    } else if (current_window == "state_aggr") {
        current_window = "national_county";
    }
    set_map_view();
}

function closeNavClick(div_id) {
    d3.select(div_id).classed('hidden', true);
}


### data: data/geo_county.json
{
 "type": "FeatureCollection",
 "features": [
  {
   "type": "Feature",
   "id": "01001",
   "properties": {
    "name": "Autauga",
    "TP.TotPop": 54.57,
    "PS.Wtotl": 5.09,
    "PS.Wtotl_per": 0.09327,
    "DO.SSPop": 6.349,
    "DO.SSPop_per": 0.1163,
    "DO.WFrTo": 0.37,
    "DO.WFrTo_per": 0.00678,
    "IR.WFrTo": 2.94,
    "IR.WFrTo_per": 0.05387,
    "LI.WFrTo": 0.15,
    "LI.WFrTo_per": 0.002749,
    "AQ.WTotl": 0.0,
    "AQ.WTotl_per": 0.0,
    "MI.Wtotl": 0.13,
    "MI.Wtotl_per": 0.002382,
    "PT.Wtotl": 5.84,
    "PT.Wtotl_per": 0.107,
    "TO.WGWFr": 18.38,
    "TO.WGWFr_per": 0.3368,
    "TO.WGWSa": 0.0,
    "TO.WGWSa_per": 0.0,
    "TO.WGWTo": 18.38,
    "TO.WGWTo_per": 0.3368,
    "TO.WSWFr": 37.17,
    "TO.WSWFr_per": 0.6811,
    "TO.WSWSa": 0.0,
    "TO.WSWSa_per": 0.0,
    "TO.WSWTo": 37.17,
    "TO.WSWTo_per": 0.6811,
    "TO.WFrTo": 55.55,
    "TO.WFrTo_per": 1.018,
    "TO.WSaTo": 0.0,
    "TO.WSaTo_per": 0.0,
    "TO.WTotl": 55.55,
    "TO.WTotl_per": 1.018
   },
   "geometry": {
    "type": "Polygon",
    "coordinates": "[... 1 items]"
   }
  },
  {
   "type": "Feature",
   "id": "01003",
   "properties": {
    "name": "Baldwin",
    "TP.TotPop": 182.3,
    "PS.Wtotl": 22.97,
    "PS.Wtotl_per": 0.126,
    "DO.SSPop": 28.8,
    "DO.SSPop_per": 0.158,
    "DO.WFrTo": 1.71,
    "DO.WFrTo_per": 0.009382,
    "IR.WFrTo": 38.96,
    "IR.WFrTo_per": 0.2138,
    "LI.WFrTo": 0.35,
    "LI.WFrTo_per": 0.00192,
    "AQ.WTotl": 0.16,
    "AQ.WTotl_per": 0.0008778,
    "MI.Wtotl": 0.21,
    "MI.Wtotl_per": 0.001152,
    "PT.Wtotl": 0.0,
    "PT.Wtotl_per": 0.0,
    "TO.WGWFr": 57.35,
    "TO.WGWFr_per": 0.3147,
    "TO.WGWSa": 0.0,
    "TO.WGWSa_per": 0.0,
    "TO.WGWTo": 57.35,
    "TO.WGWTo_per": 0.3147,
    "TO.WSWFr": 7.01,
    "TO.WSWFr_per": 0.03846,
    "TO.WSWSa": 0.0,
    "TO.WSWSa_per": 0.0,
    "TO.WSWTo": 7.01,
    "TO.WSWTo_per": 0.03846,
    "TO.WFrTo": 64.36,
    "TO.WFrTo_per": 0.3531,
    "TO.WSaTo": 0.0,
    "TO.WSaTo_per": 0.0,
    "TO.WTotl": 64.36,
    "TO.WTotl_per": 0.3531
   },
   "geometry": {
    "type": "Polygon",
    "coordinates": "[... 1 items]"
   }
  },
  {
   "type": "Feature",
   "id": "01005",
   "properties": {
    "name": "Barbour",
    "TP.TotPop": 27.46,
    "PS.Wtotl": 4.15,
    "PS.Wtotl_per": 0.1511,
    "DO.SSPop": 1.902,
    "DO.SSPop_per": 0.06927,
    "DO.WFrTo": 0.15,
    "DO.WFrTo_per": 0.005463,
    "IR.WFrTo": 2.17,
    "IR.WFrTo_per": 0.07903,
    "LI.WFrTo": 0.38,
    "LI.WFrTo_per": 0.01384,
    "AQ.WTotl": 2.43,
    "AQ.WTotl_per": 0.0885,
    "MI.Wtotl": 0.19,
    "MI.Wtotl_per": 0.00692,
    "PT.Wtotl": 0.0,
    "PT.Wtotl_per": 0.0,
    "TO.WGWFr": 6.71,
    "TO.WGWFr_per": 0.2444,
    "TO.WGWSa": 0.0,
    "TO.WGWSa_per": 0.0,
    "TO.WGWTo": 6.71,
    "TO.WGWTo_per": 0.2444,
    "TO.WSWFr": 4.34,
    "TO.WSWFr_per": 0.1581,
    "TO.WSWSa": 0.0,
    "TO.WSWSa_per": 0.0,
    "TO.WSWTo": 4.34,
    "TO.WSWTo_per": 0.1581,
    "TO.WFrTo": 11.05,
    "TO.WFrTo_per": 0.4024,
    "TO.WSaTo": 0.0,
    "TO.WSaTo_per": 0.0,
    "TO.WTotl": 11.05,
    "TO.WTotl_per": 0.4024
   },
   "geometry": {
    "type": "Polygon",
    "coordinates": "[... 1 items]"
   }
  },
  {
   "type": "Feature",
   "id": "01007",
   "properties": {
    "name": "Bibb",
    "TP.TotPop": 22.91,
    "PS.Wtotl": 4.89,
    "PS.Wtotl_per": 0.2134,
    "DO.SSPop": 1.636,
    "DO.SSPop_per": 0.07139,
    "DO.WFrTo": 0.15,
    "DO.WFrTo_per": 0.006546,
    "IR.WFrTo": 0.69,
    "IR.WFrTo_per": 0.03011,
    "LI.WFrTo": 0.07,
    "LI.WFrTo_per": 0.003055,
    "AQ.WTotl": 1.45,
    "AQ.WTotl_per": 0.06328,
    "MI.Wtotl": 0.36,
    "MI.Wtotl_per": 0.01571,
    "PT.Wtotl": 0.0,
    "PT.Wtotl_per": 0.0,
    "TO.WGWFr": 6.06,
    "TO.WGWFr_per": 0.2645,
    "TO.WGWSa": 0.0,
    "TO.WGWSa_per": 0.0,
    "TO.WGWTo": 6.06,
    "TO.WGWTo_per": 0.2645,
    "TO.WSWFr": 1.55,
    "TO.WSWFr_per": 0.06764,
    "TO.WSWSa": 0.0,
    "TO.WSWSa_per": 0.0,
    "TO.WSWTo": 1.55,
    "TO.WSWTo_per": 0.06764,
    "TO.WFrTo": 7.61,
    "TO.WFrTo_per": 0.3321,
    "TO.WSaTo": 0.0,
    "TO.WSaTo_per": 0.0,
    "TO.WTotl": 7.61,
    "TO.WTotl_per": 0.3321
   },
   "geometry": {
    "type": "Polygon",
    "coordinates": "[... 1 items]"
   }
  },
  {
   "type": "Feature",
   "id": "01009",
   "properties": {
    "name": "Blount",
    "TP.TotPop": 57.32,
    "PS.Wtotl": 54.61,
    "PS.Wtotl_per": 0.9527,
    "DO.SSPop": 12.86,
    "DO.SSPop_per": 0.2243,
    "DO.WFrTo": 0.89,
    "DO.WFrTo_per": 0.01553,
    "IR.WFrTo": 0.48,
    "IR.WFrTo_per": 0.008374,
    "LI.WFrTo": 0.98,
    "LI.WFrTo_per": 0.0171,
    "AQ.WTotl": 0.0,
    "AQ.WTotl_per": 0.0,
    "MI.Wtotl": 0.12,
    "MI.Wtotl_per": 0.002093,
    "PT.Wtotl": 0.0,
    "PT.Wtotl_per": 0.0,
    "TO.WGWFr": 4.04,
    "TO.WGWFr_per": 0.07048,
    "TO.WGWSa": 0.0,
    "TO.WGWSa_per": 0.0,
    "TO.WGWTo": 4.04,
    "TO.WGWTo_per": 0.07048,
    "TO.WSWFr": 53.04,
    "TO.WSWFr_per": 0.9253,
    "TO.WSWSa": 0.0,
    "TO.WSWSa_per": 0.0,
    "TO.WSWTo": 53.04,
    "TO.WSWTo_per": 0.9253,
    "TO.WFrTo": 57.08,
    "TO.WFrTo_per": 0.9958,
    "TO.WSaTo": 0.0,
    "TO.WSaTo_per": 0.0,
    "TO.WTotl": 57.08,
    "TO.WTotl_per": 0.9958
   },
   "geometry": {
    "type": "Polygon",
    "coordinates": "[... 1 items]"
   }
  },
  {
   "type": "Feature",
   "id": "01011",
   "properties": {
    "name": "Bullock",
    "TP.TotPop": 10.91,
    "PS.Wtotl": 2.3,
    "PS.Wtotl_per": 0.2107,
    "DO.SSPop": 0.738,
    "DO.SSPop_per": 0.06762,
    "DO.WFrTo": 0.08,
    "DO.WFrTo_per": 0.00733,
    "IR.WFrTo": 0.61,
    "IR.WFrTo_per": 0.05589,
    "LI.WFrTo": 0.14,
    "LI.WFrTo_per": 0.01283,
    "AQ.WTotl": 0.0,
    "AQ.WTotl_per": 0.0,
    "MI.Wtotl": 0.06,
    "MI.Wtotl_per": 0.005498,
    "PT.Wtotl": 0.0,
    "PT.Wtotl_per": 0.0,
    "TO.WGWFr": 2.76,
    "TO.WGWFr_per": 0.2529,
    "TO.WGWSa": 0.0,
    "TO.WGWSa_per": 0.0,
    "TO.WGWTo": 2.76,
    "TO.WGWTo_per": 0.2529,
    "TO.WSWFr": 0.43,
    "TO.WSWFr_per": 0.0394,
    "TO.WSWSa": 0.0,
    "TO.WSWSa_per": 0.0,
    "TO.WSWTo": 0.43,
    "TO.WSWTo_per": 0.0394,
    "TO.WFrTo": 3.19,
    "TO.WFrTo_per": 0.2923,
    "TO.WSaTo": 0.0,
… [head cut at 6 KiB]
### data: data/state_2010_limited.csv
STATE, STATEFIPS, TP.TotPop, PS.TOPop, PS.Wtotl, DO.SSPop, DO.TOTAL, DO.WFrTo, IR.WFrTo, LI.WFrTo, AQ.WTotl, MI.Wtotl, PT.Wtotl, TO.WGWFr, TO.WGWSa, TO.WGWTo, TO.WSWFr, TO.WSWSa, TO.WSWTo, TO.WFrTo, TO.WSaTo, TO.WTotl
AK, 2, 710.2, 449.8, 79.05, 260.4, 63.98, 14.8, 1.59, 0.25, 683.9, 244.9, 57.99, 477.9, 144.5, 622.4, 391.5, 80.67, 472.2, 869.4, 225.1, 1095
AL, 1, 4780, 4240, 831.1, 539.4, 364.7, 37.97, 158.9, 26.48, 59.1, 20.21, 8252, 494.2, 0, 494.2, 9466, 0, 9466, 9960, 0, 9960
AR, 5, 2916, 2771, 428.7, 144.4, 308.3, 12.84, 8720, 38.96, 267.6, 44.29, 1539, 7782, 5.05, 7787, 3540, 0, 3540, 11322, 5.05, 11327
AZ, 4, 6392, 6174, 1213, 218.2, 939.2, 27.18, 4569, 26.96, 47.28, 86.61, 104.4, 2549, 0, 2549, 3539, 0, 3539, 6088, 0, 6088
CA, 6, 37254, 34778, 6299, 2476, 4038, 171.9, 23056, 187.8, 973.3, 272.4, 6601, 12283, 368.7, 12652, 18823, 6487, 25311, 31106, 6856, 37962
CO, 8, 5029, 4718, 847.5, 311.6, 559, 37.93, 9715, 36.87, 122, 27.93, 76.98, 1539, 19.42, 1558, 9436, 0, 9436, 10975, 19.42, 10994
CT, 9, 3574, 2703, 427.1, 871.4, 268.1, 65.35, 23.96, 1.01, 29.72, 4.72, 2654, 216.1, 0, 216.1, 600, 2495, 3095, 816.1, 2495, 3311
DC, 11, 601.7, 601.7, 0, 0, 74.94, 0, 0.1, 0, 0, 0, 0, 0.05, 0, 0.05, 0.05, 0, 0.05, 0.1, 0, 0.1
DE, 10, 897.9, 712.7, 78.06, 185.3, 71.84, 14.82, 101.3, 1.31, 0.06, 0.85, 425.1, 156.3, 0, 156.3, 143.9, 417.2, 561.1, 300.2, 417.2, 717.5
FL, 12, 18801, 16894, 2268, 1908, 1644, 213.8, 2920, 21.33, 1.86, 112.9, 9185, 3968, 154.2, 4123, 2231, 8582, 10813, 6199, 8737, 14936
GA, 13, 9688, 8158, 1116, 1530, 765.4, 114.8, 838.8, 29.27, 49.8, 27.68, 2056, 1228, 0, 1228, 3208, 283.1, 3491, 4436, 283.1, 4719
HI, 15, 1360, 1305, 273.9, 55.68, 195.9, 8.02, 323.5, 1.83, 4.54, 1.51, 655.9, 422.8, 50.75, 473.6, 248.2, 552, 800.2, 671, 602.8, 1274
IA, 19, 3046, 2455, 392.9, 591.4, 198.4, 38.38, 42.82, 135.9, 18.9, 79.59, 2237, 650.4, 0, 650.4, 2420, 0, 2420, 3070, 0, 3070
ID, 16, 1568, 1136, 238.6, 431.9, 263.4, 79.01, 14040, 47.51, 2755, 20.2, 0.88, 4247, 0, 4247, 12984, 0, 12984, 17230, 0, 17230
IL, 17, 12831, 11675, 1505, 1155, 1026, 92.36, 225.8, 36.06, 31.95, 96.33, 10714, 853.1, 25.47, 878.6, 12213, 0, 12213, 13066, 25.47, 13091
IN, 18, 6484, 4825, 655.5, 1659, 492.8, 126.1, 137.1, 39.2, 8.57, 88.25, 5381, 719.9, 0, 719.9, 7923, 0, 7923, 8643, 0, 8643
KS, 20, 2853, 2702, 391.2, 150.9, 209.3, 14.88, 3041, 114, 12.94, 13.32, 377.2, 3205, 0, 3205, 799.8, 0, 799.8, 4005, 0, 4005
KY, 21, 4339, 3676, 572.2, 663.6, 290.4, 33.15, 29.03, 43.78, 34.06, 30.75, 3356, 199.5, 0, 199.5, 4127, 0, 4127, 4326, 0, 4326
LA, 22, 4533, 3946, 746.4, 587.5, 472.9, 46.98, 927.9, 8.03, 311.1, 11.26, 4431, 1574, 0, 1574, 6964, 1.68, 6966, 8539, 1.68, 8540
MA, 25, 6548, 6014, 679.3, 533.8, 422.8, 37.9, 139.2, 1.4, 49.65, 6.6, 2065, 360.8, 0, 360.8, 702.9, 1932, 2635, 1064, 1932, 2996
MD, 24, 5774, 4704, 789.7, 1070, 592.1, 85.58, 72.08, 8.25, 20.76, 9.43, 6200, 260.1, 0, 260.1, 1212, 5910, 7122, 1472, 5910, 7382
ME, 23, 1328, 767.6, 91.3, 560.8, 72.42, 33.05, 11.28, 2.29, 46.93, 4.87, 52.84, 99.35, 0, 99.35, 309.1, 40.85, 350, 408.5, 40.85, 449.3
MI, 26, 9884, 7208, 1088, 2676, 778.9, 230.9, 209.2, 19.61, 82.69, 76.75, 8518, 693.1, 0.57, 693.6, 10144, 0, 10144, 10837, 0.57, 10837
MN, 27, 5304, 4176, 541.6, 1128, 327.1, 78.95, 197.4, 59.33, 16.87, 284.8, 2509, 736.4, 0, 736.4, 3085, 0, 3085, 3821, 0, 3821
MO, 29, 5989, 5106, 836.3, 883.3, 529, 61.81, 1402, 72.86, 180.6, 32.86, 5913, 1815, 0, 1815, 6754, 0, 6754, 8569, 0, 8569
MS, 28, 2967, 2521, 395.2, 446.1, 296.7, 44.6, 2093, 18.42, 132.7, 21.35, 1025, 2610, 19.62, 2630, 1241, 62.43, 1303, 3851, 82.05, 3933
MT, 30, 989.4, 704.3, 138, 285.1, 105.5, 22.25, 7160, 41.83, 18.87, 46.48, 151, 267.8, 18.6, 286.4, 7359, 0, 7359, 7627, 18.6, 7645
NC, 37, 9535, 6232, 959.8, 3304, 667.6, 231.3, 366.9, 71.95, 1466, 32.63, 9020, 694.2, 0, 694.2, 10362, 1363, 11726, 11057, 1363, 12420
ND, 38, 672.6, 623.2, 68.83, 49.35, 53.56, 3.68, 164.8, 21.56, 5.92, 26.97, 836.6, 139.2, 13.61, 152.8, 994.3, 0, 994.3, 1133, 13.61, 1147
NE, 31, 1826, 1480, 295.6, 346, 174.2, 44.01, 5660, 114.2, 88.27, 8.99, 1794, 4712, 0.13, 4712, 3324, 0, 3324, 8036, 0.13, 8036
NH, 33, 1316, 870.9, 91.25, 445.5, 91.97, 33.32, 1.92, 0.89, 16.57, 2.85, 1050, 89.69, 0, 89.69, 276.9, 848.1, 1125, 366.6, 848.1, 1215
NJ, 34, 8792, 7828, 1080, 964.1, 703.3, 98.34, 137.6, 0.98, 9.16, 8.64, 4253, 612, 0, 612, 1319, 3739, 5059, 1931, 3739, 5671
NM, 35, 2059, 1756, 283.3, 303.1, 186, 25.82, 2696, 35.81, 20.11, 37.09, 51.86, 1570, 0, 1570, 1591, 0, 1591, 3161, 0, 3161
NV, 32, 2701, 2543, 580.8, 158, 360.8, 29.81, 1574, 5.06, 49.46, 346.4, 32.56, 1191, 11.93, 1203, 1420, 0, 1420, 2611, 11.93, 2623
NY, 36, 19378, 17332, 2263, 2046, 1527, 152.1, 70.4, 22.55, 40.16, 72.38, 7602, 703.9, 0, 703.9, 5024, 4846, 9871, 5728, 4846, 10575
OH, 39, 11537, 9706, 1373, 1830, 755.8, 137.2, 52.58, 23.97, 34.33, 114.9, 7217, 928.7, 0, 928.7, 8514, 0, 8514, 9443, 0, 9443
OK, 40, 3751, 3436, 657.4, 315.7, 318.7, 26.81, 564.1, 88.83, 10.68, 1414, 385.4, 634.8, 1396, 2031, 1137, 0, 1137, 1772, 1396, 3168
OR, 41, 3831, 3224, 533.8, 606.6, 431.7, 67.07, 5257, 17.04, 712, 8.64, 12.68, 2134, 0, 2134, 4601, 0, 4601, 6734, 0, 6734
PA, 42, 12702, 9357, 1425, 3346, 748.6, 200.7, 27.14, 52.31, 107.6, 61.97, 5394, 657.5, 0, 657.5, 7477, 0, 7477, 8135, 0, 8135
PR, 72, 3726, 3688, 677.2, 38, 232.2, 2.41, 38.16, 7.81, 0.41, 1.93, 2274, 124.6, 0.32, 125, 611.1, 2270, 2881, 735.7, 2270, 3006
RI, 44, 1053, 939.6, 108, 112.9, 75.67, 8.02, 2.69, 0.18, 14.5, 0.92, 233.6, 36.5, 0, 36.5, 98, 241, 339, 134.5, 241, 375.5
SC, 45, 4625, 3473, 618.6, 1152, 462.6, 115.2, 125.1, 12.02, 10.97, 8.43, 5504, 338.7, 0, 338.7, 6444, 0, 6444, 6782, 0, 6782
SD, 46, 814.2, 738.6, 124.2, 75.58, 76.11, 5.37, 362.4, 47.41, 48.4, 18.23, 10.27, 338.6, 0, 338.6, 287.1, 0, 287.1, 625.8, 0, 625.8
TN, 47, 6346, 5808, 918.4, 538.3, 509.2, 38.72, 71.88, 27.49, 52.64, 14.62, 5797, 469.5, 0, 469.5, 7227, 0, 7227, 7697, 0, 7697
TX, 48, 25146, 22705, 3993, 2441, 2307, 258.7, 6832, 258.6, 31.37, 1013, 11120, 6828, 884.2, 7712, 15809, 1276, 17085, 22637, 2160, 24797
… [head cut at 6 KiB]
### data: data/geo_state.json
{
 "type": "FeatureCollection",
 "features": [
  {
   "type": "Feature",
   "id": "01",
   "properties": {
    "name": "Alabama"
   },
   "geometry": {
    "type": "Polygon",
    "coordinates": "[... 1 items]"
   }
  },
  {
   "type": "Feature",
   "id": "02",
   "properties": {
    "name": "Alaska"
   },
   "geometry": {
    "type": "MultiPolygon",
    "coordinates": "[... 39 items]"
   }
  },
  {
   "type": "Feature",
   "id": "04",
   "properties": {
    "name": "Arizona"
   },
   "geometry": {
    "type": "Polygon",
    "coordinates": "[... 1 items]"
   }
  },
  {
   "type": "Feature",
   "id": "05",
   "properties": {
    "name": "Arkansas"
   },
   "geometry": {
    "type": "Polygon",
    "coordinates": "[... 1 items]"
   }
  },
  {
   "type": "Feature",
   "id": "06",
   "properties": {
    "name": "California"
   },
   "geometry": {
    "type": "Polygon",
    "coordinates": "[... 1 items]"
   }
  },
  {
   "type": "Feature",
   "id": "08",
   "properties": {
    "name": "Colorado"
   },
   "geometry": {
    "type": "Polygon",
    "coordinates": "[... 1 items]"
   }
  },
  {
   "type": "Feature",
   "id": "09",
   "properties": {
    "name": "Connecticut"
   },
   "geometry": {
    "type": "Polygon",
    "coordinates": "[... 1 items]"
   }
  },
  {
   "type": "Feature",
   "id": "10",
   "properties": {
    "name": "Delaware"
   },
   "geometry": {
    "type": "Polygon",
    "coordinates": "[... 1 items]"
   }
  },
  "... 44 more items"
 ]
}